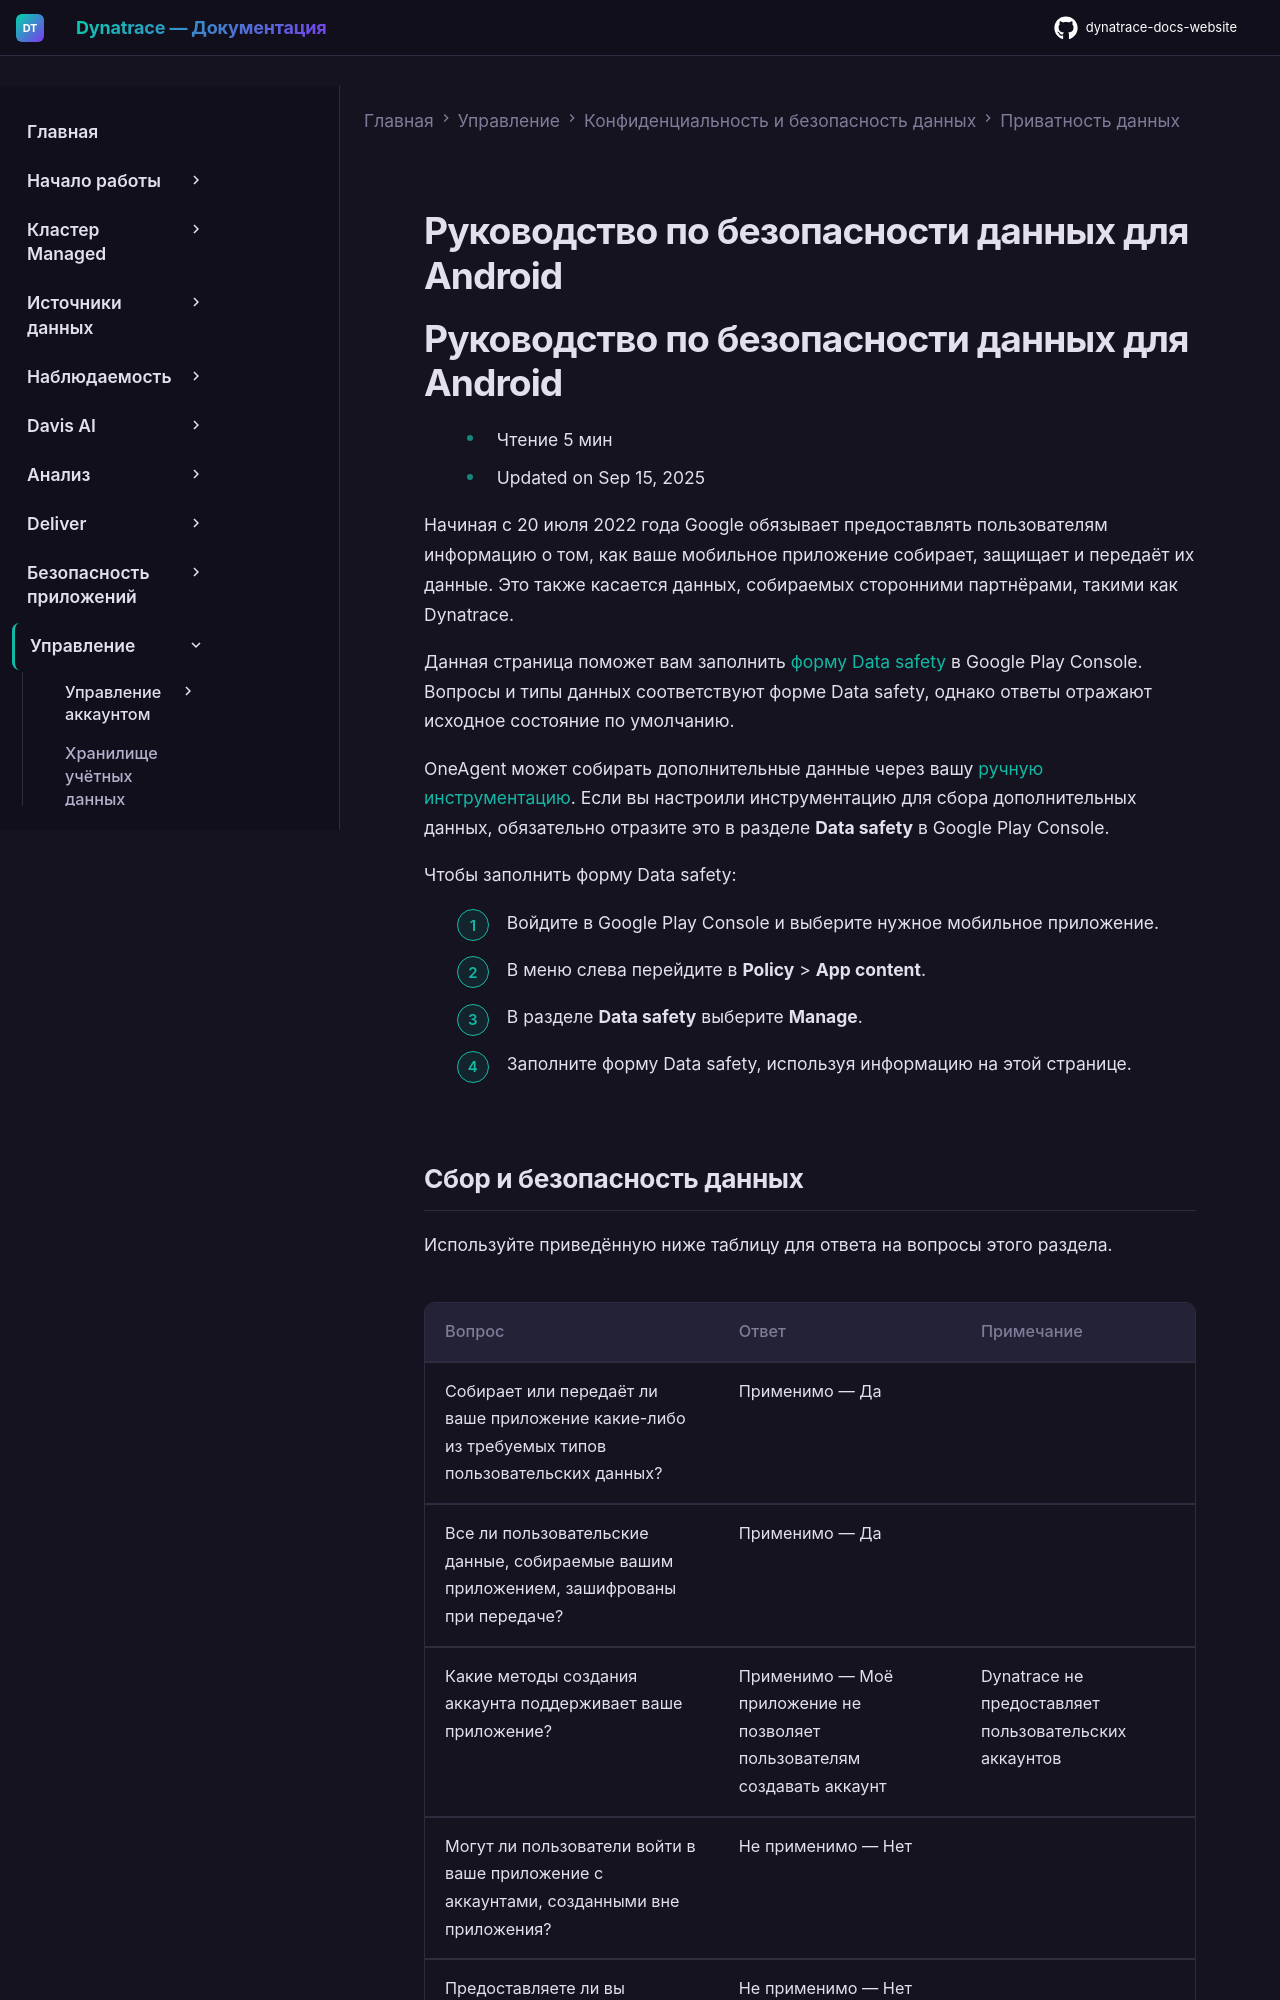

repository: Yerkebulan-Ardabayev/dynatrace-docs-website · page: managed-ru/manage/data-privacy-and-security/data-privacy/user-privacy-for-android/index.html · generator: mkdocs

---
title: Руководство по безопасности данных для Android
source: https://docs.dynatrace.com/managed/manage/data-privacy-and-security/data-privacy/user-privacy-for-android
scraped: 2026-05-12T11:09:00.068501
---

# Руководство по безопасности данных для Android

# Руководство по безопасности данных для Android

* Чтение 5 мин
* Updated on Sep 15, 2025

Начиная с 20 июля 2022 года Google обязывает предоставлять пользователям информацию о том, как ваше мобильное приложение собирает, защищает и передаёт их данные. Это также касается данных, собираемых сторонними партнёрами, такими как Dynatrace.

Данная страница поможет вам заполнить [форму Data safety](https://support.google.com/googleplay/android-developer/answer/10787469#complete_form_steps) в Google Play Console. Вопросы и типы данных соответствуют форме Data safety, однако ответы отражают исходное состояние по умолчанию.

OneAgent может собирать дополнительные данные через вашу [ручную инструментацию](/managed/observe/digital-experience/mobile-applications/instrument-android-app/instrumentation-via-oneagent-sdk "Узнайте, что такое OneAgent SDK для Android."). Если вы настроили инструментацию для сбора дополнительных данных, обязательно отразите это в разделе **Data safety** в Google Play Console.

Чтобы заполнить форму Data safety:

1. Войдите в Google Play Console и выберите нужное мобильное приложение.
2. В меню слева перейдите в **Policy** > **App content**.
3. В разделе **Data safety** выберите **Manage**.
4. Заполните форму Data safety, используя информацию на этой странице.
